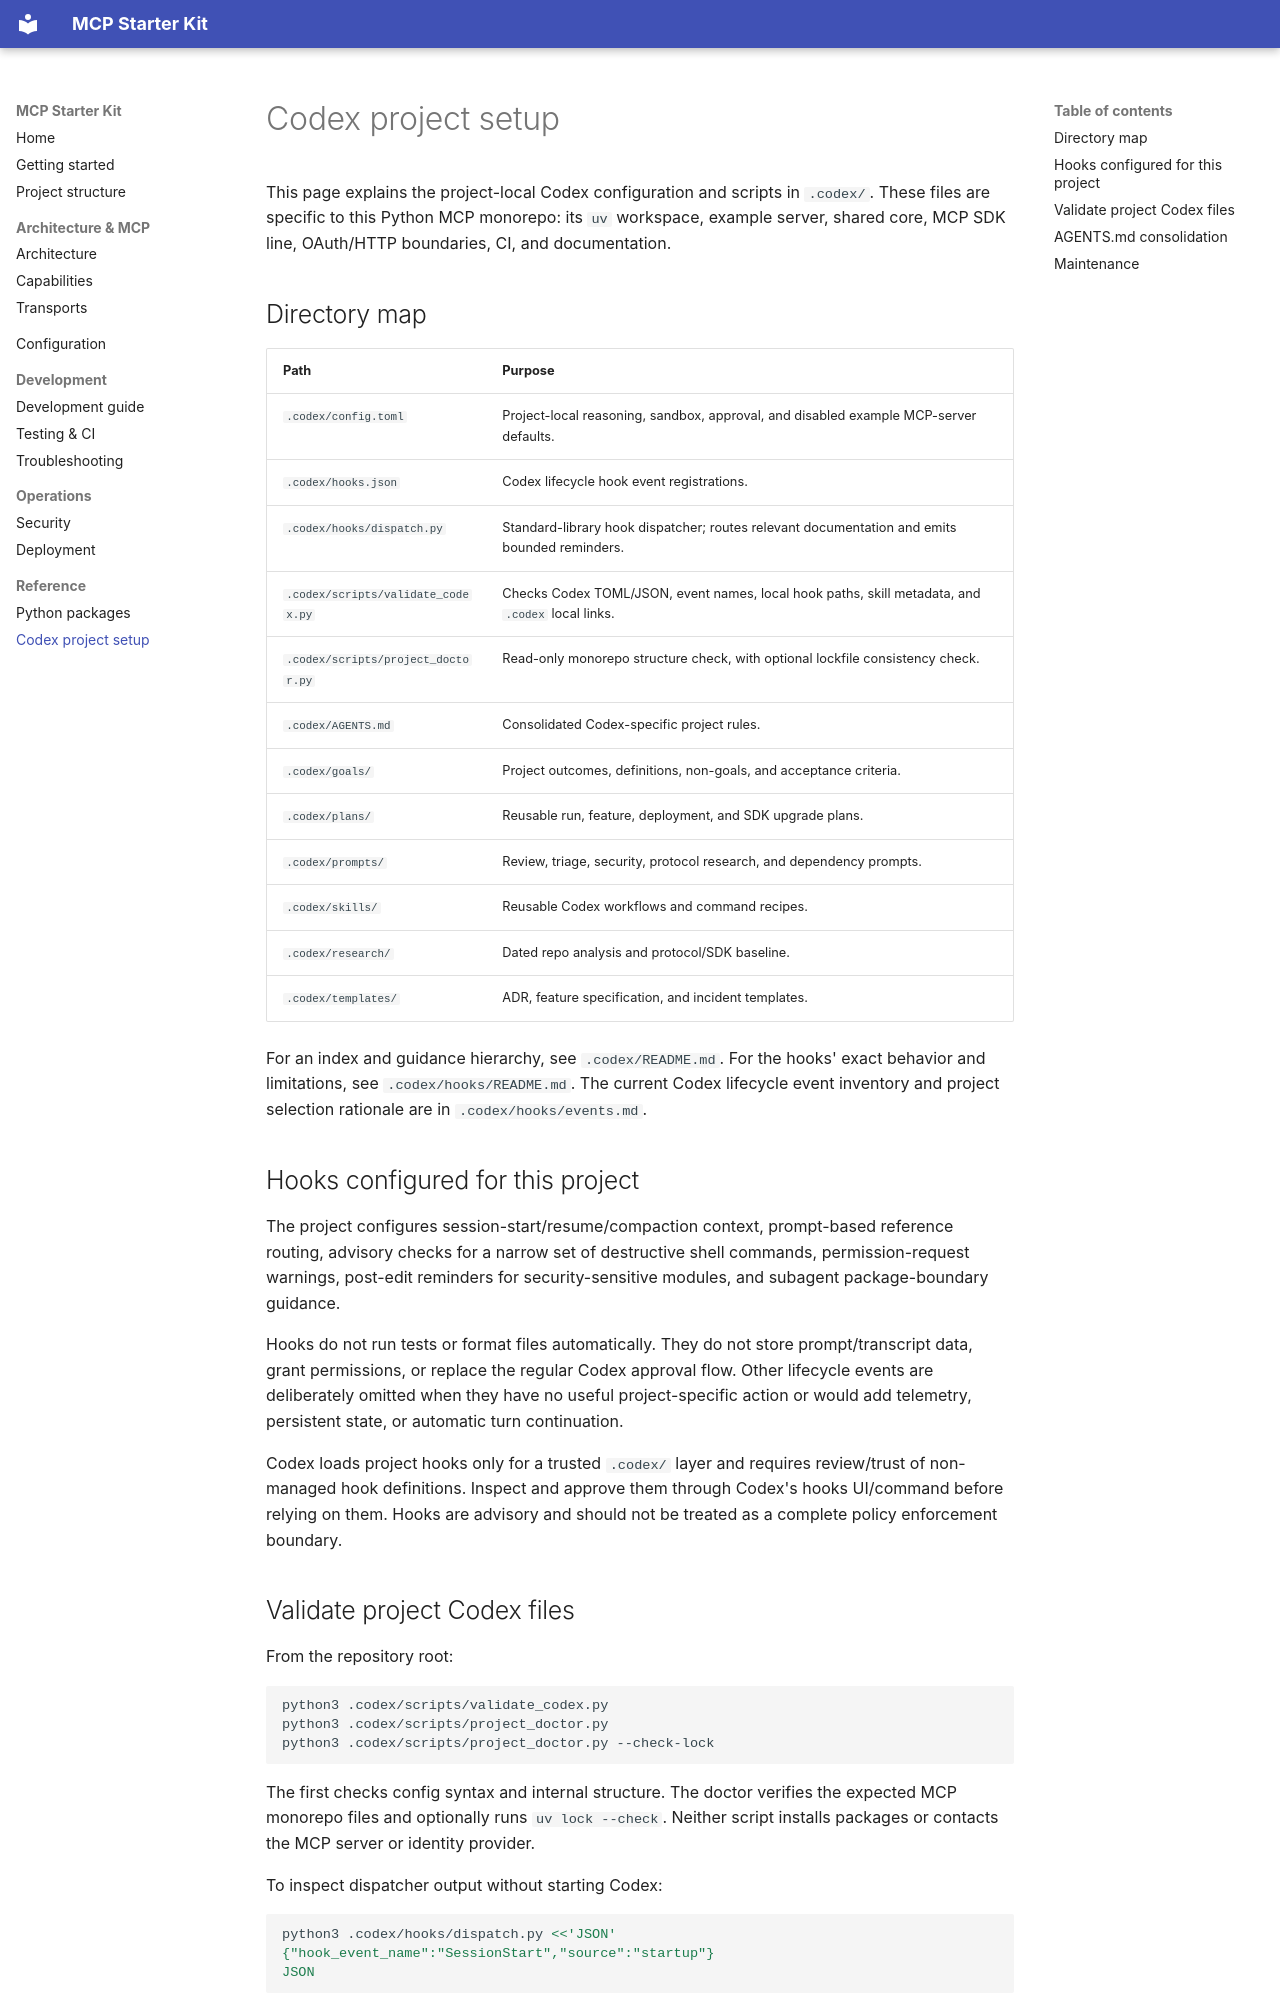

repository: jsavinash/mcp-starter-kit · page: codex/index.html · generator: mkdocs

# Codex project setup

This page explains the project-local Codex configuration and scripts in `.codex/`. These files are specific to this Python MCP monorepo: its `uv` workspace, example server, shared core, MCP SDK line, OAuth/HTTP boundaries, CI, and documentation.

## Directory map

| Path | Purpose |
|---|---|
| `.codex/config.toml` | Project-local reasoning, sandbox, approval, and disabled example MCP-server defaults. |
| `.codex/hooks.json` | Codex lifecycle hook event registrations. |
| `.codex/hooks/dispatch.py` | Standard-library hook dispatcher; routes relevant documentation and emits bounded reminders. |
| `.codex/scripts/validate_codex.py` | Checks Codex TOML/JSON, event names, local hook paths, skill metadata, and `.codex` local links. |
| `.codex/scripts/project_doctor.py` | Read-only monorepo structure check, with optional lockfile consistency check. |
| `.codex/AGENTS.md` | Consolidated Codex-specific project rules. |
| `.codex/goals/` | Project outcomes, definitions, non-goals, and acceptance criteria. |
| `.codex/plans/` | Reusable run, feature, deployment, and SDK upgrade plans. |
| `.codex/prompts/` | Review, triage, security, protocol research, and dependency prompts. |
| `.codex/skills/` | Reusable Codex workflows and command recipes. |
| `.codex/research/` | Dated repo analysis and protocol/SDK baseline. |
| `.codex/templates/` | ADR, feature specification, and incident templates. |

For an index and guidance hierarchy, see `.codex/README.md`. For the hooks' exact behavior and limitations, see `.codex/hooks/README.md`.
The current Codex lifecycle event inventory and project selection rationale are in `.codex/hooks/events.md`.

## Hooks configured for this project

The project configures session-start/resume/compaction context, prompt-based reference routing, advisory checks for a narrow set of destructive shell commands, permission-request warnings, post-edit reminders for security-sensitive modules, and subagent package-boundary guidance.

Hooks do not run tests or format files automatically. They do not store prompt/transcript data, grant permissions, or replace the regular Codex approval flow. Other lifecycle events are deliberately omitted when they have no useful project-specific action or would add telemetry, persistent state, or automatic turn continuation.

Codex loads project hooks only for a trusted `.codex/` layer and requires review/trust of non-managed hook definitions. Inspect and approve them through Codex's hooks UI/command before relying on them. Hooks are advisory and should not be treated as a complete policy enforcement boundary.
